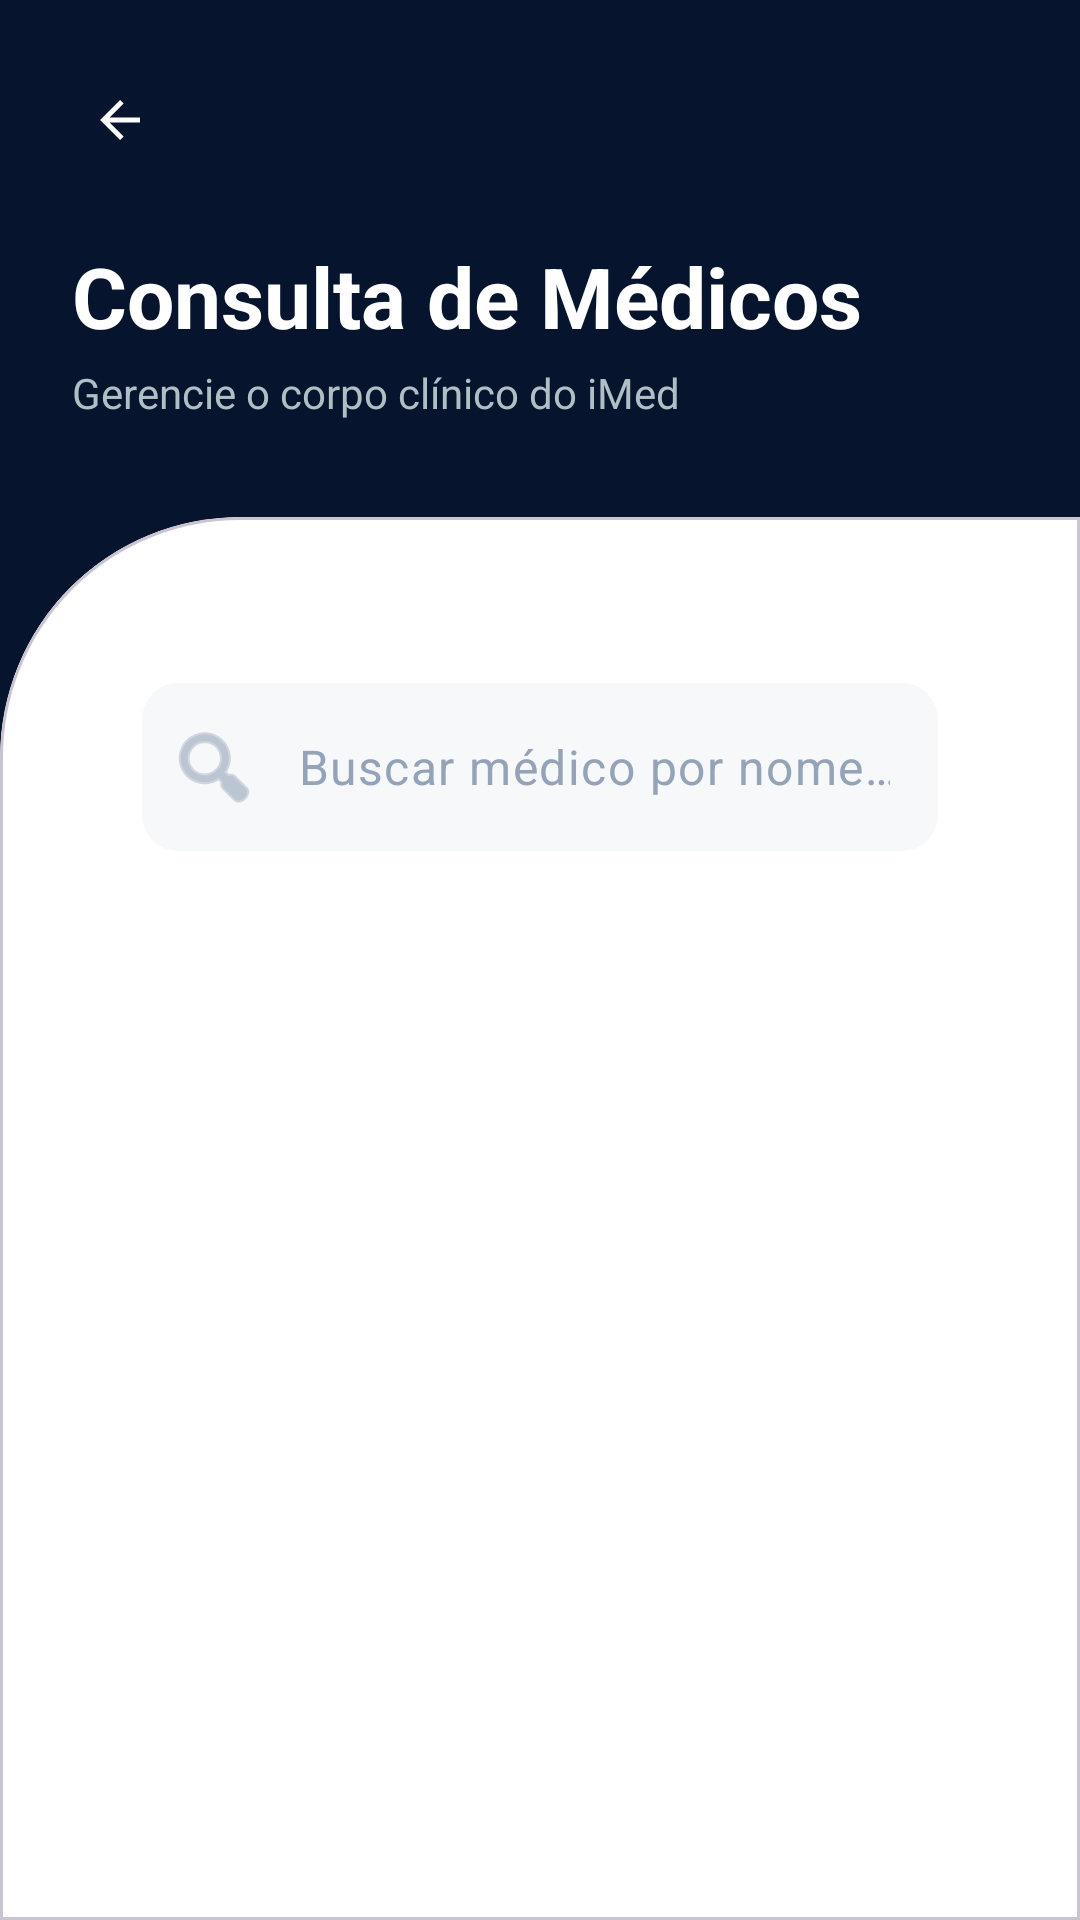

Write the Android layout XML for this screen, with the resource values it uses.
<!-- AndroidManifest.xml: application theme Theme.IMed -->
<!-- res/layout/activity_consulta_medicos.xml -->
<?xml version="1.0" encoding="utf-8"?>
<androidx.constraintlayout.widget.ConstraintLayout xmlns:android="http://schemas.android.com/apk/res/android"
    xmlns:app="http://schemas.android.com/apk/res-auto"
    xmlns:tools="http://schemas.android.com/tools"
    android:layout_width="match_parent"
    android:layout_height="match_parent"
    android:background="@color/primary_navy"
    tools:context=".ConsultaMedicosActivity">

    
    <com.google.android.material.button.MaterialButton
        android:id="@+id/btnVoltarConsulta"
        style="@style/Widget.Material3.Button.IconButton"
        android:layout_width="wrap_content"
        android:layout_height="wrap_content"
        android:layout_marginStart="16dp"
        android:layout_marginTop="16dp"
        app:icon="?attr/homeAsUpIndicator"
        app:iconTint="@color/pure_white"
        app:layout_constraintStart_toStartOf="parent"
        app:layout_constraintTop_toTopOf="parent" />

    <TextView
        android:id="@+id/tvDoctorListTitle"
        android:layout_width="wrap_content"
        android:layout_height="wrap_content"
        android:layout_marginStart="24dp"
        android:layout_marginTop="16dp"
        android:text="@string/doctor_list_title"
        android:textColor="@color/pure_white"
        android:textSize="28sp"
        android:textStyle="bold"
        app:layout_constraintStart_toStartOf="parent"
        app:layout_constraintTop_toBottomOf="@id/btnVoltarConsulta" />

    <TextView
        android:id="@+id/tvDoctorListSubtitle"
        android:layout_width="wrap_content"
        android:layout_height="wrap_content"
        android:layout_marginStart="24dp"
        android:layout_marginTop="4dp"
        android:text="@string/doctor_list_subtitle"
        android:textColor="#B0BEC5"
        android:textSize="14sp"
        app:layout_constraintStart_toStartOf="parent"
        app:layout_constraintTop_toBottomOf="@id/tvDoctorListTitle" />

    
    <com.google.android.material.card.MaterialCardView
        android:id="@+id/doctorListContentCard"
        android:layout_width="match_parent"
        android:layout_height="0dp"
        android:layout_marginTop="32dp"
        app:cardBackgroundColor="@color/pure_white"
        app:cardElevation="0dp"
        app:layout_constraintBottom_toBottomOf="parent"
        app:layout_constraintTop_toBottomOf="@id/tvDoctorListSubtitle"
        app:shapeAppearanceOverlay="@style/ShapeAppearance.IMed.LoginCard">

        <androidx.constraintlayout.widget.ConstraintLayout
            android:layout_width="match_parent"
            android:layout_height="match_parent"
            android:paddingHorizontal="16dp"
            android:paddingTop="32dp">

            
            <com.google.android.material.textfield.TextInputLayout
                android:id="@+id/searchLayout"
                android:layout_width="match_parent"
                android:layout_height="wrap_content"
                android:layout_marginHorizontal="8dp"
                app:boxBackgroundMode="none"
                app:hintEnabled="false"
                app:layout_constraintTop_toTopOf="parent"
                app:startIconDrawable="@android:drawable/ic_menu_search"
                app:startIconTint="@color/hint_gray">

                <com.google.android.material.textfield.TextInputEditText
                    android:id="@+id/etSearch"
                    android:layout_width="match_parent"
                    android:layout_height="56dp"
                    android:background="@drawable/bg_input_new"
                    android:hint="@string/search_hint"
                    android:inputType="text"
                    android:paddingHorizontal="16dp"
                    android:textColor="@color/pure_black"
                    android:textColorHint="@color/hint_gray" />
            </com.google.android.material.textfield.TextInputLayout>

            
            <androidx.recyclerview.widget.RecyclerView
                android:id="@+id/recyclerViewMedicos"
                android:layout_width="match_parent"
                android:layout_height="0dp"
                android:layout_marginTop="16dp"
                android:clipToPadding="false"
                android:paddingBottom="24dp"
                app:layout_constraintBottom_toBottomOf="parent"
                app:layout_constraintTop_toBottomOf="@id/searchLayout"
                tools:listitem="@layout/item_medico" />

        </androidx.constraintlayout.widget.ConstraintLayout>
    </com.google.android.material.card.MaterialCardView>

</androidx.constraintlayout.widget.ConstraintLayout>
<!-- res/layout/item_medico.xml (included above) -->
<?xml version="1.0" encoding="utf-8"?>
<com.google.android.material.card.MaterialCardView xmlns:android="http://schemas.android.com/apk/res/android"
    xmlns:app="http://schemas.android.com/apk/res-auto"
    xmlns:tools="http://schemas.android.com/tools"
    android:layout_width="match_parent"
    android:layout_height="wrap_content"
    android:layout_marginHorizontal="8dp"
    android:layout_marginVertical="6dp"
    android:clickable="true"
    android:focusable="true"
    android:foreground="?attr/selectableItemBackground"
    app:cardBackgroundColor="@color/pure_white"
    app:cardCornerRadius="24dp"
    app:cardElevation="2dp"
    app:strokeColor="#F1F5F9"
    app:strokeWidth="1dp">

    <androidx.constraintlayout.widget.ConstraintLayout
        android:layout_width="match_parent"
        android:layout_height="wrap_content"
        android:padding="16dp">

        
        <com.google.android.material.card.MaterialCardView
            android:id="@+id/cardAvatar"
            android:layout_width="52dp"
            android:layout_height="52dp"
            app:cardBackgroundColor="@color/input_gray"
            app:cardCornerRadius="26dp"
            app:cardElevation="0dp"
            app:layout_constraintBottom_toBottomOf="parent"
            app:layout_constraintStart_toStartOf="parent"
            app:layout_constraintTop_toTopOf="parent">

            <ImageView
                android:id="@+id/ivFotoMedico"
                android:layout_width="match_parent"
                android:layout_height="match_parent"
                android:padding="12dp"
                android:src="@android:drawable/ic_menu_myplaces"
                app:tint="@color/primary_navy"
                tools:ignore="ContentDescription" />
        </com.google.android.material.card.MaterialCardView>

        
        <TextView
            android:id="@+id/tvNomeMedico"
            android:layout_width="0dp"
            android:layout_height="wrap_content"
            android:layout_marginStart="16dp"
            android:text="Dr. Nome do Médico"
            android:textColor="@color/primary_navy"
            android:textSize="17sp"
            android:textStyle="bold"
            app:layout_constraintStart_toEndOf="@id/cardAvatar"
            app:layout_constraintTop_toTopOf="parent" />

        <TextView
            android:id="@+id/tvEspecialidadeMedico"
            android:layout_width="0dp"
            android:layout_height="wrap_content"
            android:text="Cardiologia"
            android:textColor="@color/accent_blue"
            android:textSize="14sp"
            app:layout_constraintStart_toStartOf="@id/tvNomeMedico"
            app:layout_constraintTop_toBottomOf="@id/tvNomeMedico" />

        <TextView
            android:id="@+id/tvCrmMedico"
            android:layout_width="0dp"
            android:layout_height="wrap_content"
            android:layout_marginTop="2dp"
            android:text="CRM: 123456"
            android:textColor="@color/hint_gray"
            android:textSize="12sp"
            app:layout_constraintStart_toStartOf="@id/tvNomeMedico"
            app:layout_constraintTop_toBottomOf="@id/tvEspecialidadeMedico" />

    </androidx.constraintlayout.widget.ConstraintLayout>
</com.google.android.material.card.MaterialCardView>
<!-- resources referenced by this layout -->
<resources>
  <color name="accent_blue">#0D47A1</color>
  <color name="hint_gray">#94A3B8</color>
  <color name="input_gray">#F7F8F9</color>
  <color name="primary_navy">#06152D</color>
  <color name="pure_black">#000000</color>
  <color name="pure_white">#FFFFFF</color>
  <!-- drawable bg_input_new (drawable) -->
  <?xml version="1.0" encoding="utf-8"?>
  <shape xmlns:android="http://schemas.android.com/apk/res/android">
      <solid android:color="@color/input_gray" />
      <corners android:radius="12dp" />
  </shape>
  <string name="doctor_list_subtitle">Gerencie o corpo clínico do iMed</string>
  <string name="doctor_list_title">Consulta de Médicos</string>
  <string name="search_hint">Buscar médico por nome…</string>
  <style name="ShapeAppearance.IMed.LoginCard" parent="">
          <item name="cornerSizeTopLeft">80dp</item>
          <item name="cornerSizeTopRight">0dp</item>
          <item name="cornerSizeBottomLeft">0dp</item>
          <item name="cornerSizeBottomRight">0dp</item>
      </style>
  <style name="Theme.IMed" parent="Base.Theme.IMed" />
  <style name="Base.Theme.IMed" parent="Theme.Material3.DayNight.NoActionBar">
          <item name="colorPrimary">@color/primary_navy</item>
          <item name="colorSecondary">@color/accent_blue</item>
          <item name="android:statusBarColor">@color/primary_navy</item>
      </style>
</resources>
